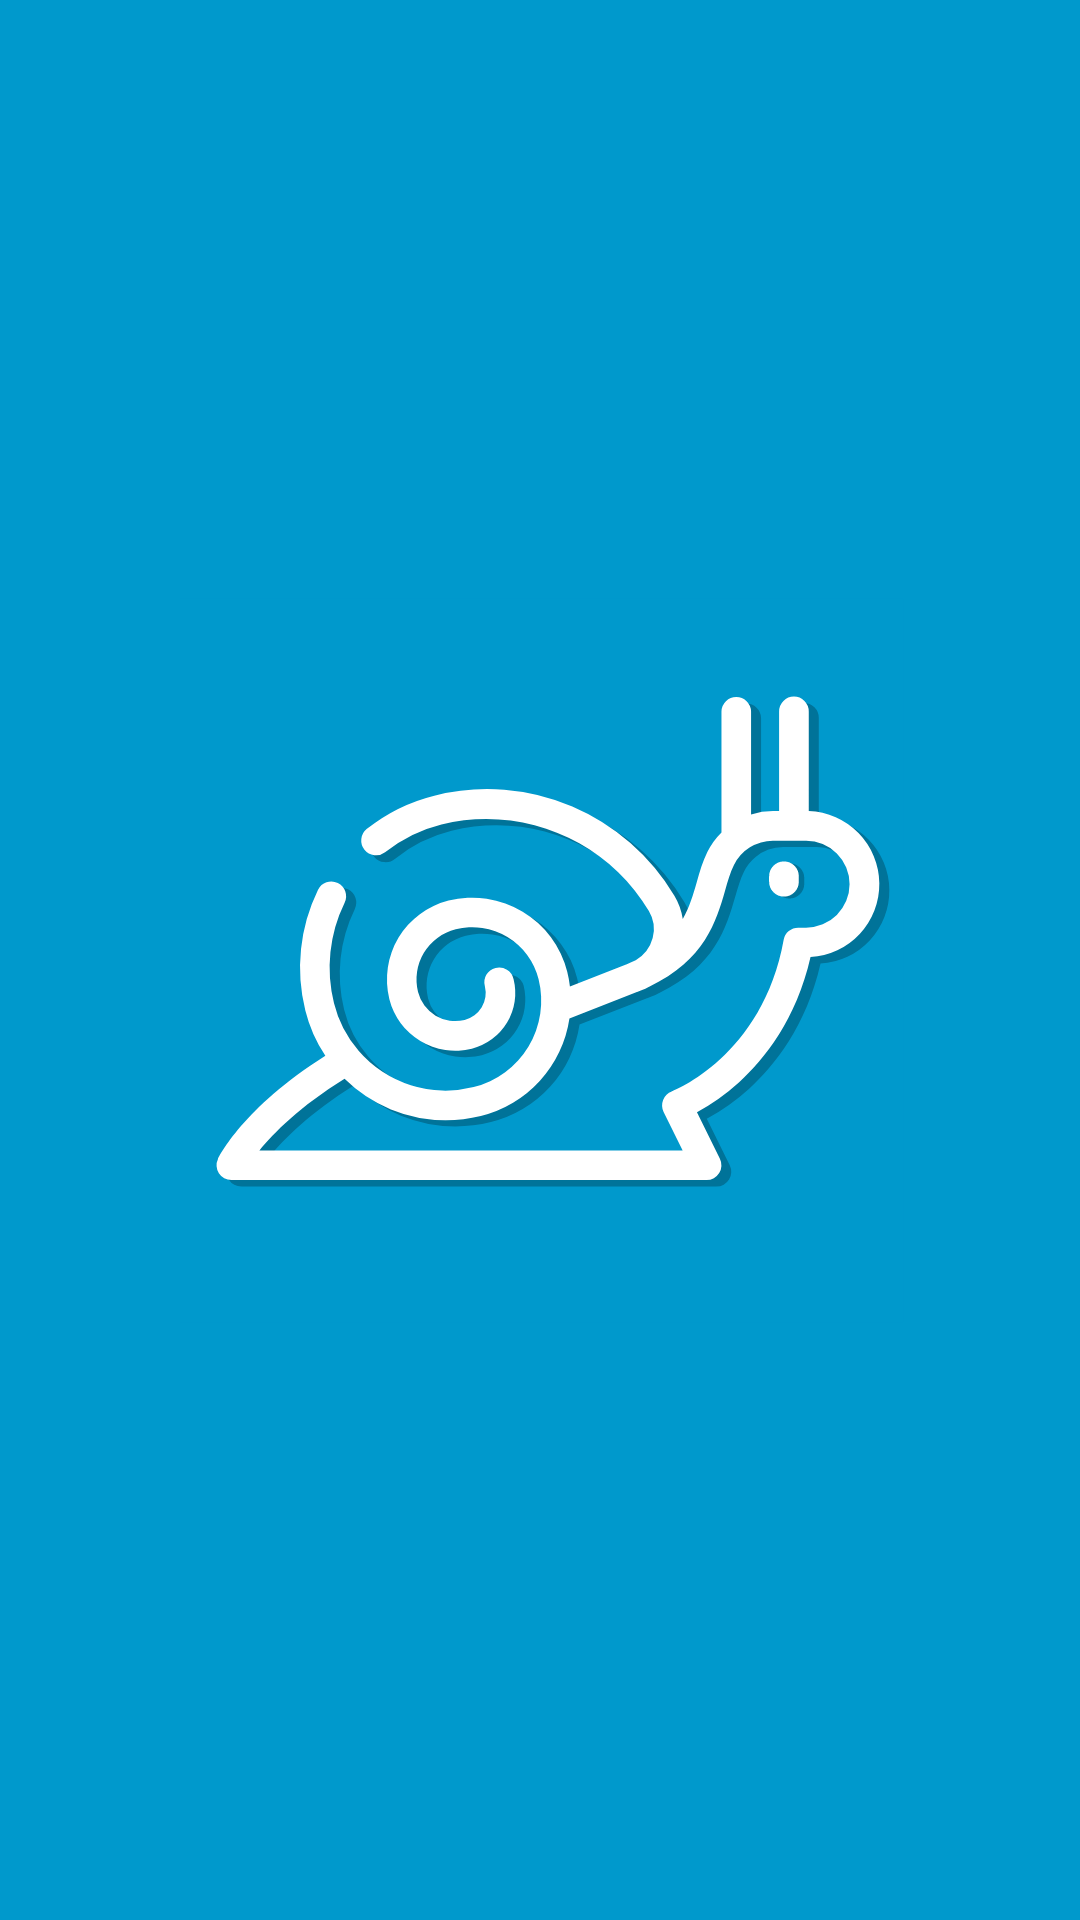

Android layout source for this screen:
<!-- AndroidManifest.xml: application theme Theme.TurboWeather -->
<!-- res/layout/activity_splash.xml -->
<?xml version="1.0" encoding="utf-8"?>
<androidx.constraintlayout.widget.ConstraintLayout xmlns:android="http://schemas.android.com/apk/res/android"
    xmlns:app="http://schemas.android.com/apk/res-auto"
    xmlns:tools="http://schemas.android.com/tools"
    android:layout_width="match_parent"
    android:layout_height="match_parent"
    tools:context=".splash">
    <ImageView
        android:id="@+id/background"
        android:layout_width="match_parent"
        android:layout_height="match_parent"
        android:layout_alignParentStart="true"
        android:layout_alignParentTop="true"
        android:layout_alignParentEnd="true"
        android:layout_marginStart="0dp"
        android:layout_marginTop="0dp"
        android:layout_marginEnd="0dp"
        app:srcCompat="@drawable/background_light" />

    <ImageView
        android:id="@+id/imageView"
        android:layout_width="423dp"
        android:layout_height="506dp"
        app:layout_constraintBottom_toBottomOf="parent"
        app:layout_constraintEnd_toEndOf="parent"
        app:layout_constraintStart_toStartOf="parent"
        app:layout_constraintTop_toTopOf="parent"
        app:srcCompat="@drawable/ic_launcher_foreground" />

</androidx.constraintlayout.widget.ConstraintLayout>
<!-- resources referenced by this layout -->
<resources>
  <!-- drawable background_light (drawable) -->
  <?xml version="1.0" encoding="utf-8"?>
  <shape xmlns:android="http://schemas.android.com/apk/res/android"
      android:shape="rectangle">
      <solid android:color="#0099cc"></solid>
  </shape>
  <!-- drawable ic_launcher_foreground: vector/xml drawable (drawable, 4452 chars, omitted) -->
  <style name="Theme.TurboWeather" parent="Theme.MaterialComponents.DayNight.DarkActionBar">
          
          <item name="colorPrimary">@color/purple_500</item>
          <item name="colorPrimaryVariant">@color/purple_700</item>
          <item name="colorOnPrimary">@color/white</item>
          
          <item name="colorSecondary">@color/teal_200</item>
          <item name="colorSecondaryVariant">@color/teal_700</item>
          <item name="colorOnSecondary">@color/black</item>
          
          <item name="android:statusBarColor" tools:targetApi="l">?attr/colorPrimaryVariant</item>
          
      </style>
  <color name="purple_500">#0099cc</color>
  <color name="purple_700">#0099cc</color>
  <color name="white">#FFFFFFFF</color>
  <color name="teal_200">#0099cc</color>
  <color name="teal_700">#0099cc</color>
  <color name="black">#FF000000</color>
</resources>
